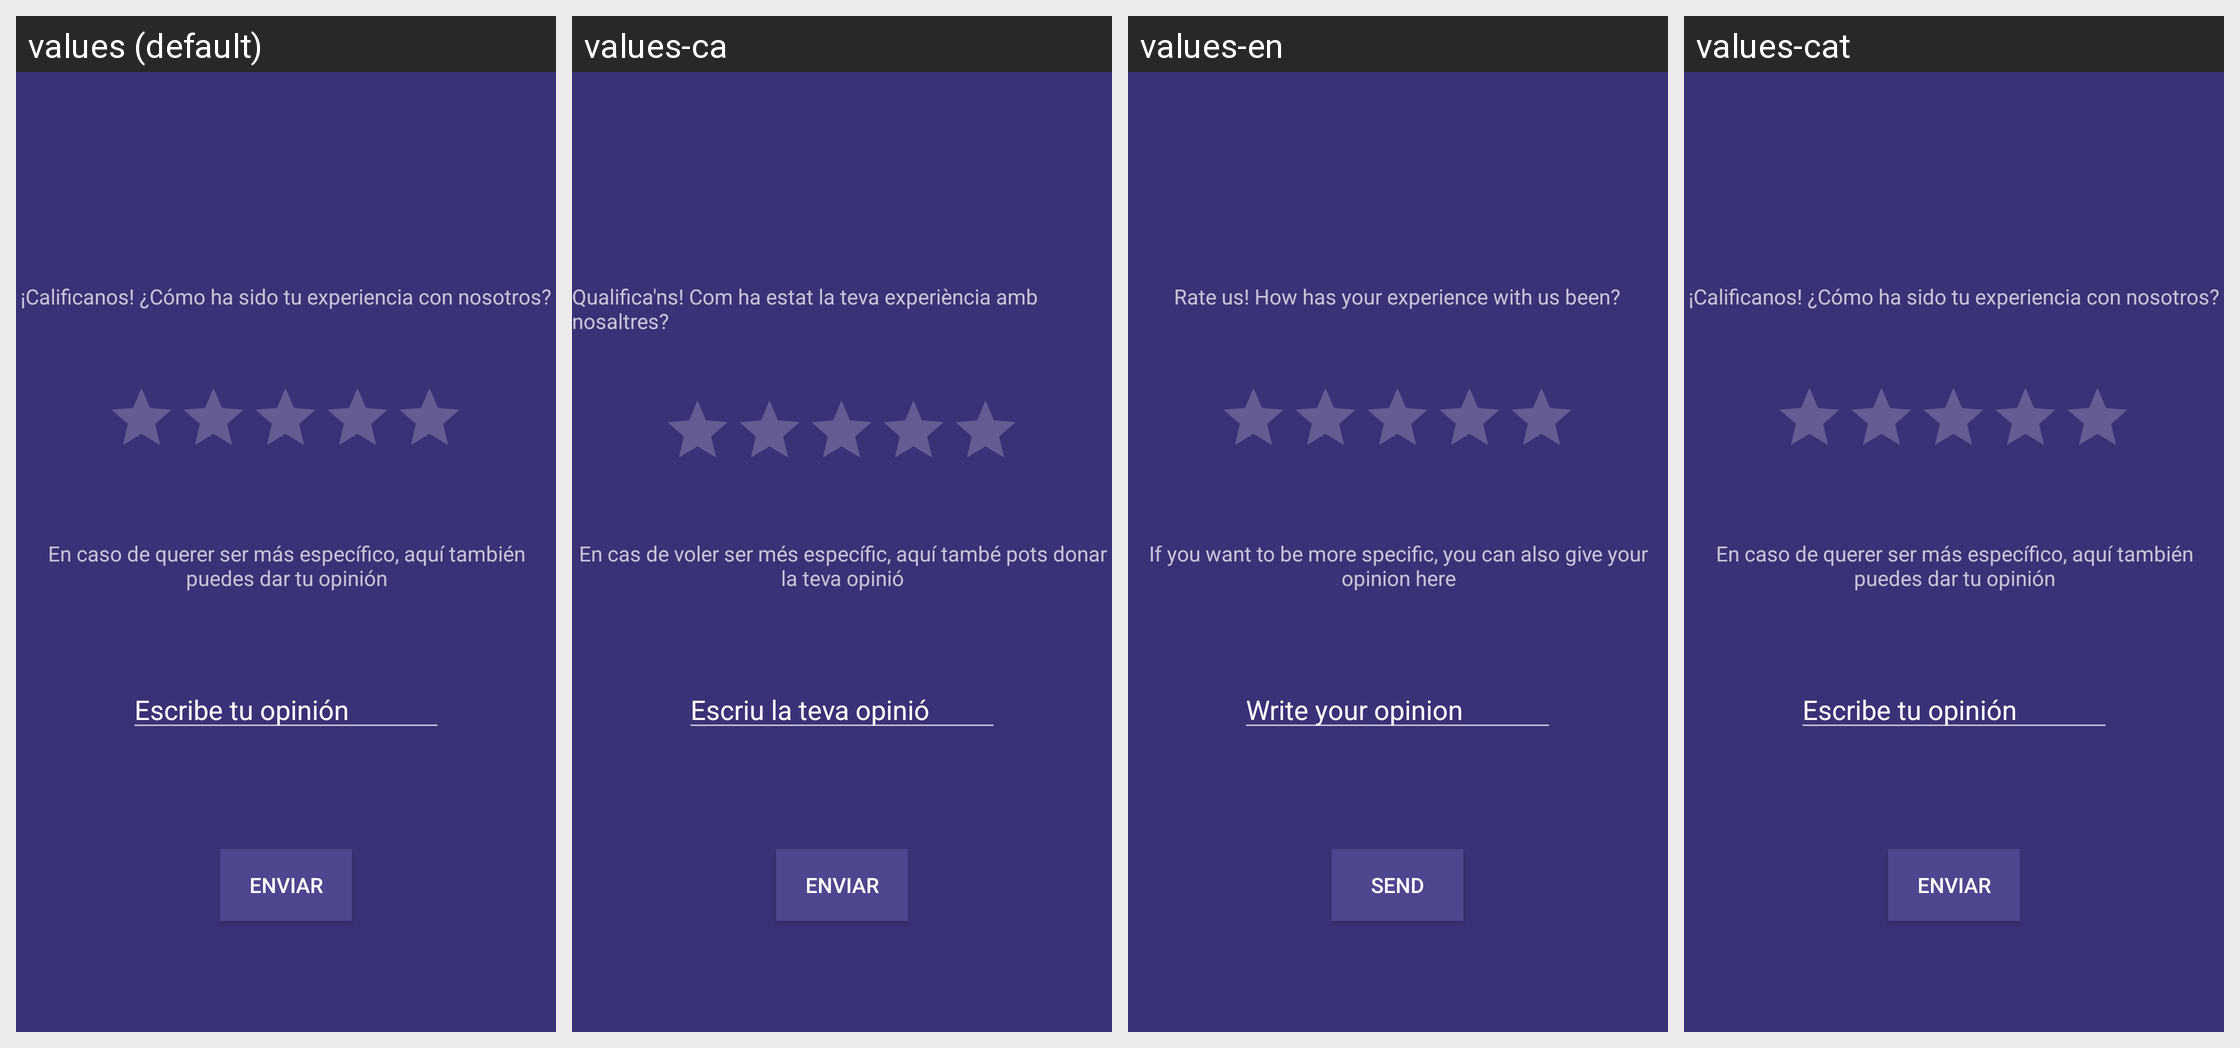

Locale-by-locale string values for the Android screen shown in this grid:
Android screen res/layout/calificanos.xml rendered under 4 locales, left to right: values (default), values-ca, values-en, values-cat. Device: Nexus 5 (rendered at 1080×1920; each locale shown at half size, 540×960, under a caption strip naming it); theme Theme.AppCompat.NoActionBar.
Strings drawn on this screen, with the default value and each locale's value (text and hints the layout hard-codes, and strings that could not be matched under every locale, appear in the picture but are not listed):

TextViewContactanos
  values: ¡Calificanos! ¿Cómo ha sido tu experiencia con nosotros?
  values-ca: Qualifica'ns! Com ha estat la teva experiència amb nosaltres?
  values-en: Rate us! How has your experience with us been?
  values-cat: ¡Calificanos! ¿Cómo ha sido tu experiencia con nosotros?  [not translated; the default value is used]

EscribeOpinion
  values: Escribe tu opinión
  values-ca: Escriu la teva opinió
  values-en: Write your opinion
  values-cat: Escribe tu opinión  [not translated; the default value is used]

EncasoOpinion
  values: En caso de querer ser más específico, aquí también puedes dar tu opinión
  values-ca: En cas de voler ser més específic, aquí també pots donar la teva opinió
  values-en: If you want to be more specific, you can also give your opinion here
  values-cat: En caso de querer ser más específico, aquí también puedes dar tu opinión  [not translated; the default value is used]

Enviar
  values: Enviar
  values-ca: Enviar
  values-en: Send
  values-cat: Enviar
